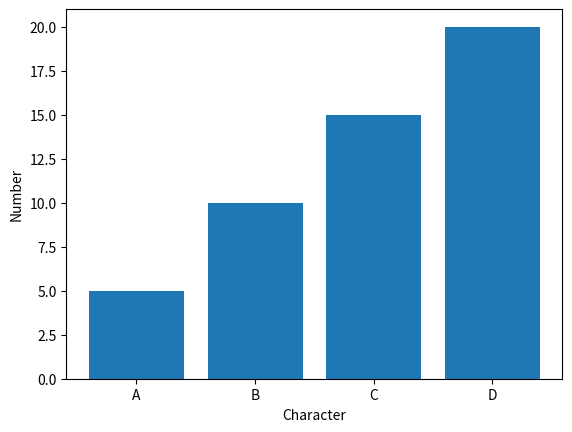

Here is the Python script that generated this plot:
import random 
import sys
import matplotlib.pyplot as plt 


import numpy as np

xpoints = np.array(["A","B","C","D"])
ypoints = np.array([5,10,15,20])

plt.xlabel("Character")
plt.ylabel("Number")
plt.bar(xpoints, ypoints)
plt.show()